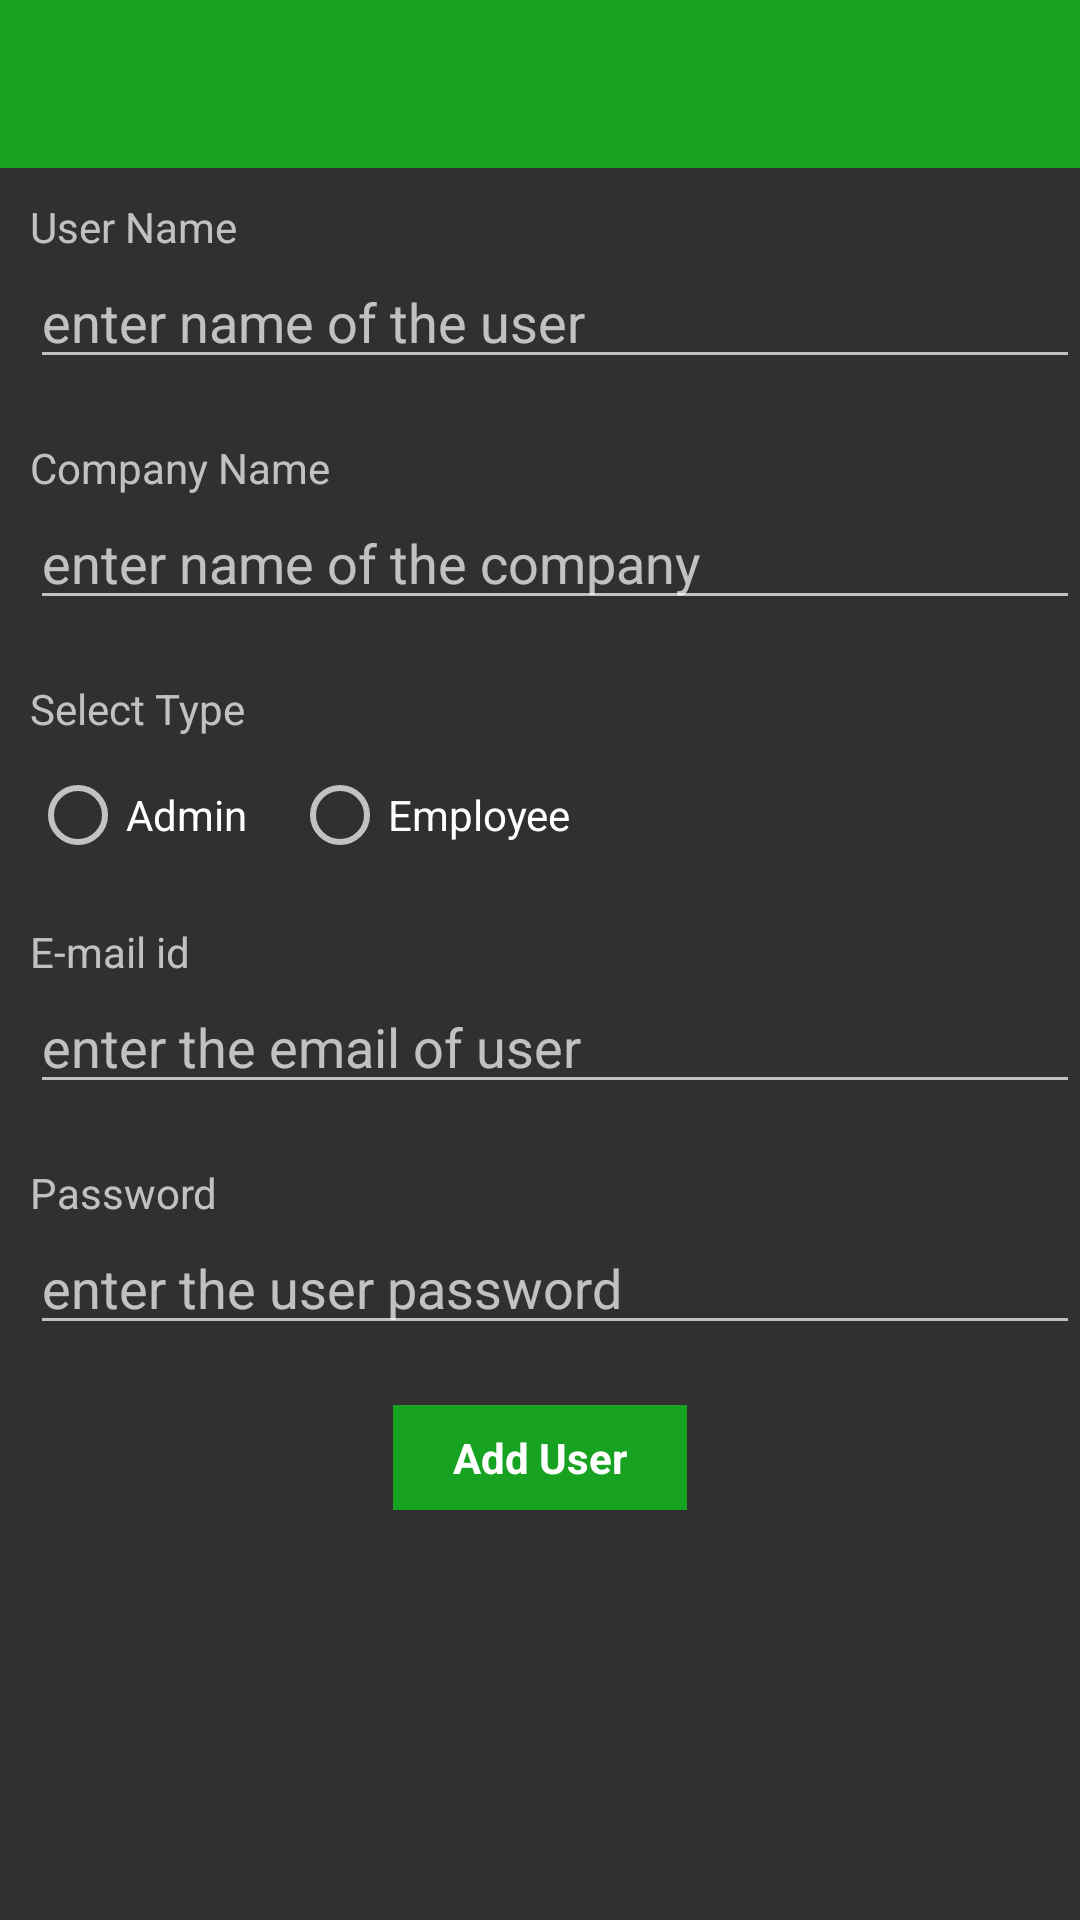

Write the Android layout XML for this screen, with the resource values it uses.
<!-- AndroidManifest.xml: application theme Theme.Design.NoActionBar -->
<!-- res/layout/activity_add_user.xml -->
<?xml version="1.0" encoding="utf-8"?>
<LinearLayout
    xmlns:android="http://schemas.android.com/apk/res/android"
    xmlns:app="http://schemas.android.com/apk/res-auto"
    xmlns:tools="http://schemas.android.com/tools"
    android:layout_width="match_parent"
    android:layout_height="match_parent"
    android:orientation="vertical">

    <androidx.appcompat.widget.Toolbar
        android:id="@+id/addAdminToolBar"
        android:layout_width="match_parent"
        android:layout_height="wrap_content"
        android:background="#18A221"/>

    <ScrollView
        android:layout_width="match_parent"
        android:layout_height="match_parent">

        <LinearLayout
            android:layout_width="match_parent"
            android:layout_height="wrap_content"
            android:orientation="vertical">

            <TextView
                android:layout_width="wrap_content"
                android:layout_height="wrap_content"
                android:text="User Name"
                android:layout_marginTop="10dp"
                android:layout_marginLeft="10dp"/>

            <EditText
                android:id="@+id/inputAdminName"
                android:layout_width="match_parent"
                android:layout_height="wrap_content"
                android:hint="enter name of the user"
                android:layout_marginLeft="10dp"/>

            <TextView
                android:layout_width="wrap_content"
                android:layout_height="wrap_content"
                android:text="Company Name"
                android:layout_marginTop="20dp"
                android:layout_marginLeft="10dp"/>

            <EditText
                android:id="@+id/inputCompanyName"
                android:layout_width="match_parent"
                android:layout_height="wrap_content"
                android:hint="enter name of the company"
                android:layout_marginLeft="10dp"/>

            <TextView
                android:layout_width="wrap_content"
                android:layout_height="wrap_content"
                android:text="Select Type"
                android:layout_marginTop="20dp"
                android:layout_marginLeft="10dp"/>

            <RadioGroup
                android:id="@+id/rg"
                android:layout_width="match_parent"
                android:layout_height="wrap_content"
                android:layout_marginTop="10dp"
                android:layout_marginLeft="10dp"
                android:orientation="horizontal">

                <RadioButton
                    android:id="@+id/adminRadioButton"
                    android:layout_width="wrap_content"
                    android:layout_height="wrap_content"
                    android:text="Admin"/>

                <RadioButton
                    android:id="@+id/EmployeeRadioButton"
                    android:layout_width="wrap_content"
                    android:layout_height="wrap_content"
                    android:layout_marginLeft="15dp"
                    android:text="Employee"/>


            </RadioGroup>

            <TextView
                android:layout_width="wrap_content"
                android:layout_height="wrap_content"
                android:text="E-mail id"
                android:layout_marginTop="20dp"
                android:layout_marginLeft="10dp"/>

            <EditText
                android:id="@+id/inputAdminEmail"
                android:layout_width="match_parent"
                android:layout_height="wrap_content"
                android:hint="enter the email of user"
                android:inputType="textEmailAddress"
                android:layout_marginLeft="10dp"/>

            <TextView
                android:layout_width="wrap_content"
                android:layout_height="wrap_content"
                android:text="Password"
                android:layout_marginTop="20dp"
                android:layout_marginLeft="10dp"/>

            <EditText
                android:id="@+id/inputAdminPassword"
                android:layout_width="match_parent"
                android:layout_height="wrap_content"
                android:hint="enter the user password"
                android:layout_marginLeft="10dp"/>

            <TextView
                android:id="@+id/addAdminButton"
                android:layout_width="wrap_content"
                android:layout_height="wrap_content"
                android:text="Add User"
                android:textAllCaps="false"
                android:paddingRight="20dp"
                android:paddingLeft="20dp"
                android:paddingTop="8dp"
                android:paddingBottom="8dp"
                android:textColor="@color/white"
                android:textStyle="bold"
                android:layout_gravity="center"
                android:layout_marginTop="20dp"
                android:background="#18A221"/>

        </LinearLayout>

    </ScrollView>

</LinearLayout>
<!-- resources referenced by this layout -->
<resources>
  <color name="white">#FFFFFFFF</color>
</resources>
